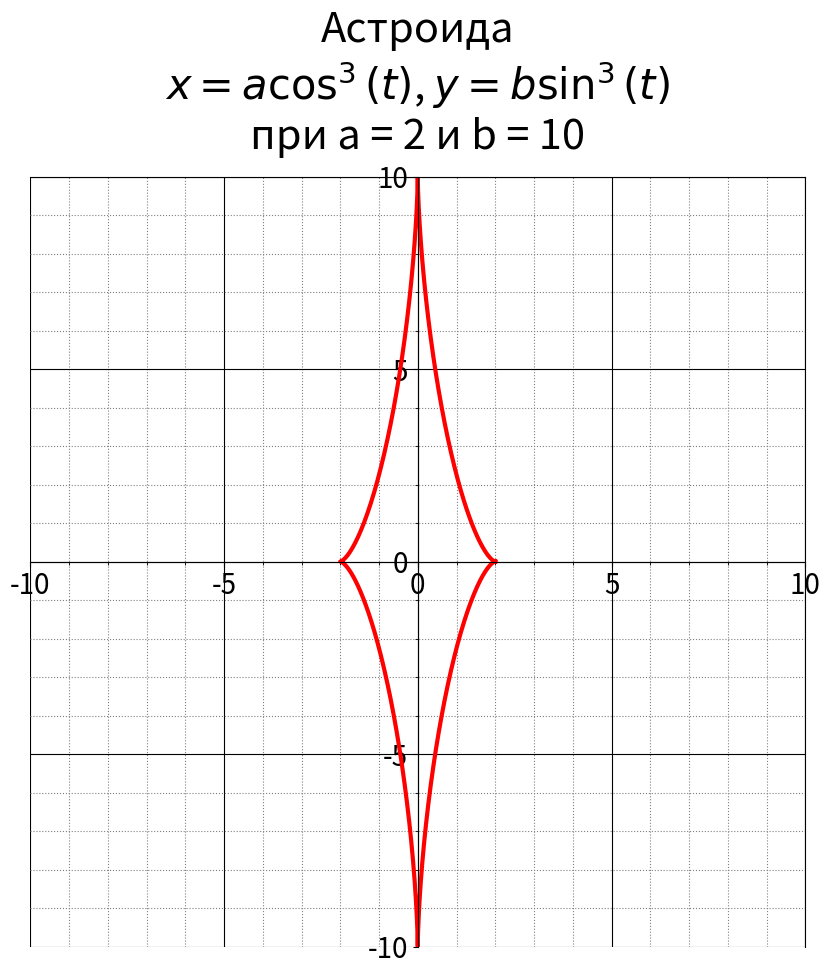

Write Python code to recreate this figure.
from math import sin, cos
from matplotlib import ticker
from pylab import *


# Класс, описывающий астроиду
class Astroid:
    EQUATION = None
    ANGLE = np.linspace(0, 2 * pi, 1000)
    is_evolute = False
    parameter_a = 0
    parameter_b = 0
    x = 0
    y = 0

    def __init__(self, parameter_a, parameter_b=None):
        self.parameter_a = parameter_a
        if parameter_b is None:
            self.parameter_b = parameter_a
        else:
            self.parameter_b = parameter_b
            self.is_evolute = True
        self.__set_equation()
        self.__function()

    # Параметрическое уравнение астроиды
    def __function(self):
        self.x = self.parameter_a * pow(cos(self.ANGLE), 3)
        self.y = self.parameter_b * pow(sin(self.ANGLE), 3)

    def __set_equation(self):
        self.EQUATION = r'$x=a\cos^{3}\left(t\right)$, ' + r'$y=b\sin^{3}\left(t\right)$' \
            if self.is_evolute else \
            r'$x=R\cos^{3}\left(t\right)$, ' + r'$y=R\sin^{3}\left(t\right)$'


# "Красивое" поле для графика
def coordinate_axes():
    ax = plt.gca()
    ax.spines['left'].set_position('center')
    ax.spines['bottom'].set_position('center')
    ax.xaxis.set_major_locator(ticker.MultipleLocator(5))
    ax.xaxis.set_minor_locator(ticker.MultipleLocator(5))
    ax.yaxis.set_major_locator(ticker.MultipleLocator(5))
    ax.yaxis.set_minor_locator(ticker.MultipleLocator(5))
    ax.grid(which='major',
            color='k')
    ax.minorticks_on()
    ax.grid(which='minor',
            color='gray',
            linestyle=':')
    ax.tick_params(labelsize=20)


# Класс, рисующий график астроиды
class Graphic:
    title = None
    astroid = None
    BORDER = 10

    def __init__(self, astroid):
        self.astroid = astroid
        self.title = 'Астроида\n' + self.astroid.EQUATION + ('\nпри a = ' + str(
            self.astroid.parameter_a) + ' и b = ' + str(
            self.astroid.parameter_b) if self.astroid.is_evolute else '\nпри R = ' + str(self.astroid.parameter_a))

    def show(self):
        fig = plt.figure(figsize=(self.BORDER, self.BORDER))
        ax = fig.add_subplot()
        ax.set_title(self.title, pad=20, fontsize=30)
        ax.set(xlim=[-self.BORDER, self.BORDER],
               ylim=[-self.BORDER, self.BORDER])
        coordinate_axes()
        ax.plot(self.astroid.x, self.astroid.y, 'red', linewidth=3)
        plt.show()


new_astroid = Astroid(2, 10)
graphic = Graphic(new_astroid)
graphic.show()
